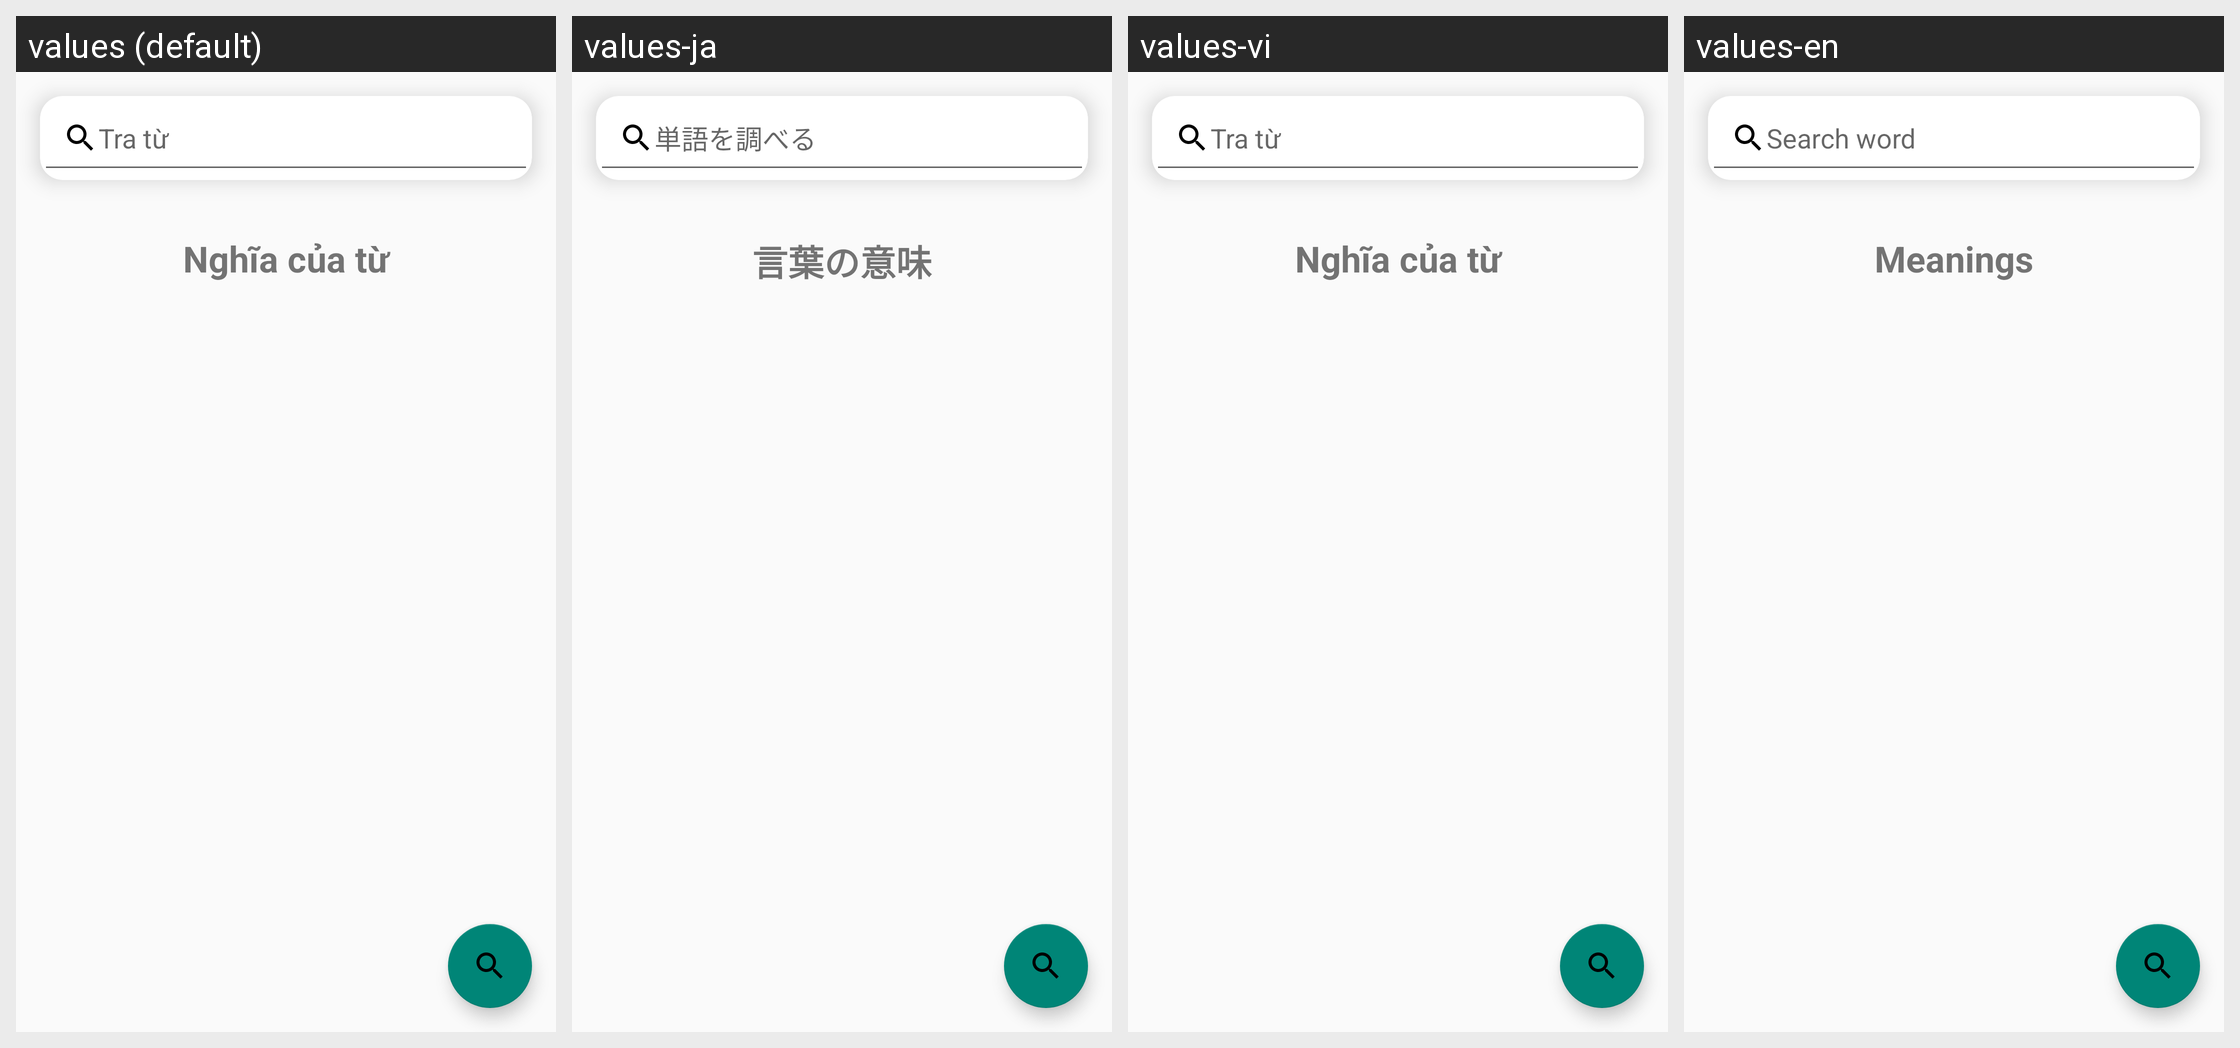

Here is an Android app screen in its default locale and in the app's own translations. Write out the translated-string differences for the strings that appear on this screen.
Android screen res/layout/fragment_search.xml rendered under 4 locales, left to right: values (default), values-ja, values-vi, values-en. Device: Nexus 5 (rendered at 1080×1920; each locale shown at half size, 540×960, under a caption strip naming it); theme Theme.EnglishDictionary.NoActionBar.
Strings drawn on this screen, with the default value and each locale's value (text and hints the layout hard-codes, and strings that could not be matched under every locale, appear in the picture but are not listed):

search_term
  values: Tra từ
  values-ja: 単語を調べる
  values-vi: Tra từ
  values-en: Search word

side_meaning
  values: Nghĩa của từ
  values-ja: 言葉の意味
  values-vi: Nghĩa của từ
  values-en: Meanings
